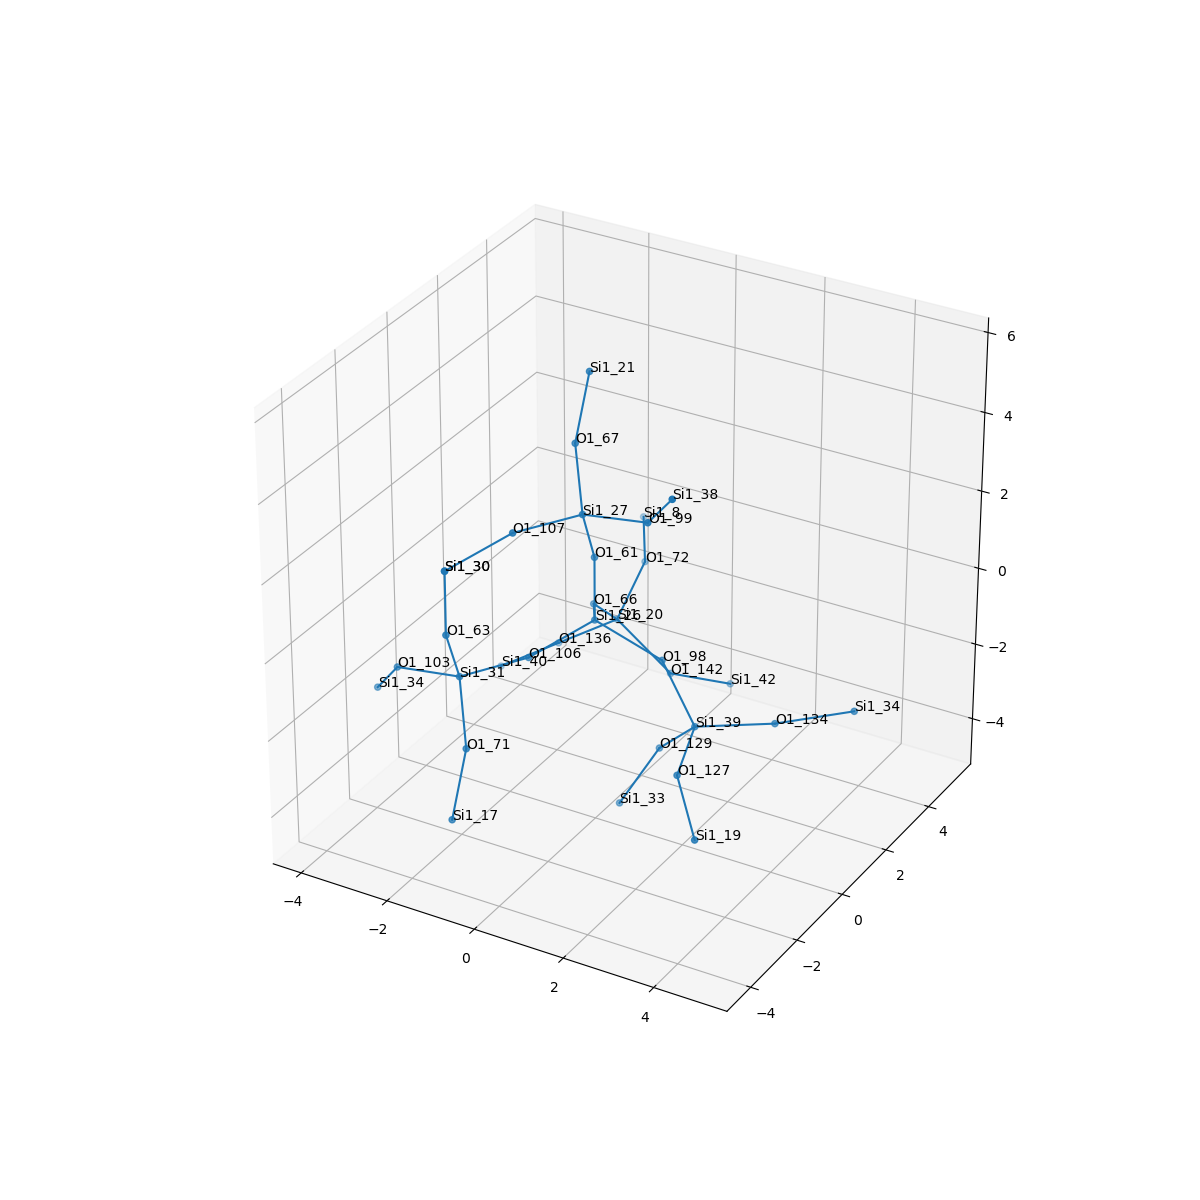

Source data for this figure (header and first rows):
, neighbor_num, isite, atom, x, y, z, front_index
0, 0, 26, Si1, 0.0, 0.0, 0.0, 
1, 1, 66, O1, -0.7462, 1.327, -0.5284, 0.0
2, 1, 106, O1, -0.798, -1.286, -0.5452, 0.0
3, 1, 61, O1, 1.6653345369377348e-16, 5.551115123125783e-17, 1.608, 0.0
4, 1, 98, O1, 1.521, 0.0, -0.5358, 0.0
5, 2, 20, Si1, -0.8503, 2.517, -1.6, 1.0
6, 2, 31, Si1, -1.577, -2.693, -0.5368, 2.0
7, 2, 27, Si1, 0.1043, -0.672, 3.065, 3.0
8, 2, 39, Si1, 2.309, -0.08966, -1.939, 4.0
9, 3, 142, O1, 0.4088, 2.489, -2.606, 5.0
10, 3, 72, O1, -0.9591, 3.934, -0.8472, 5.0
11, 3, 136, O1, -2.126, 2.33, -2.554, 5.0
12, 3, 71, O1, -0.8858, -3.666, -1.618, 6.0
13, 3, 63, O1, -1.473, -3.365, 0.9201, 6.0
14, 3, 103, O1, -3.129, -2.49, -0.9236, 6.0
15, 3, 67, O1, -0.5871, 0.3015, 4.146, 7.0
16, 3, 99, O1, 1.657, -0.8743, 3.451, 7.0
17, 3, 107, O1, -0.6749, -2.079, 3.073, 7.0
18, 3, 134, O1, 3.62, 0.8432, -1.926, 8.0
19, 3, 127, O1, 2.721, -1.628, -2.192, 8.0
20, 3, 129, O1, 1.283, 0.3499, -3.105, 8.0
21, 4, 42, Si1, 1.147, 3.734, -3.315, 9.0
22, 4, 8, Si1, -1.736, 5.327, -0.614, 10.0
23, 4, 40, Si1, -3.401, 2.143, -3.509, 11.0
24, 4, 17, Si1, -0.8684, -4.298, -3.094, 12.0
25, 4, 30, Si1, -1.473, -3.365, 2.528, 13.0
26, 4, 34, Si1, -4.006, -1.833, -2.107, 14.0
27, 4, 21, Si1, -0.6045, 0.9334, 5.622, 15.0
28, 4, 38, Si1, 2.533, -1.531, 4.635, 16.0
29, 4, 30, Si1, -1.473, -3.365, 2.528, 17.0
30, 4, 34, Si1, 4.94, 1.715, -1.633, 18.0
31, 4, 19, Si1, 3.68, -2.708, -2.9, 19.0
32, 4, 33, Si1, 0.6508, -0.1723, -4.494, 20.0
